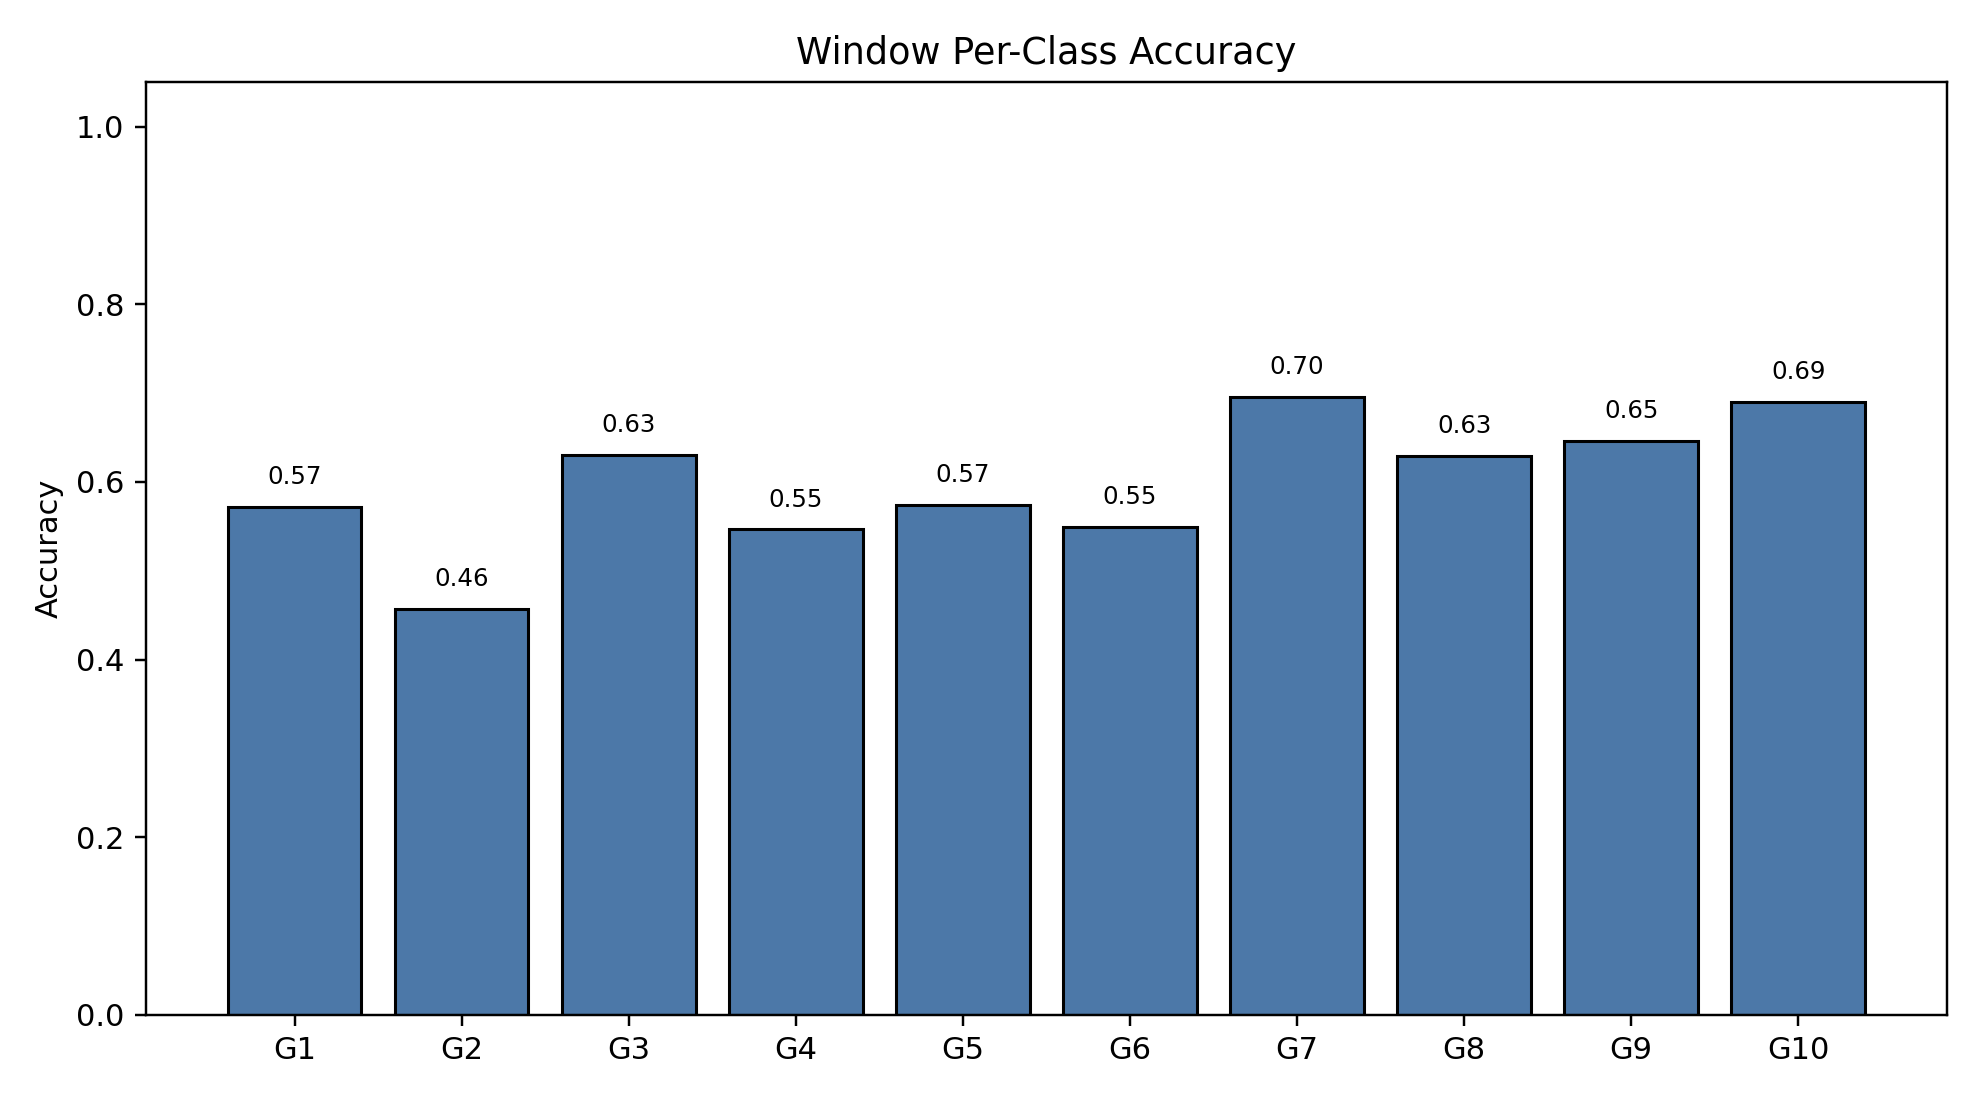

The file beside this chart, header and first rows:
class_index, gesture_id, support, correct, accuracy
0, 1, 790, 452, 0.5722
1, 2, 692, 316, 0.4566
2, 3, 766, 483, 0.6305
3, 4, 743, 406, 0.5464
4, 5, 735, 422, 0.5741
5, 6, 763, 419, 0.5491
6, 7, 755, 525, 0.6954
7, 8, 707, 445, 0.6294
8, 9, 687, 444, 0.6463
9, 10, 683, 471, 0.6896
